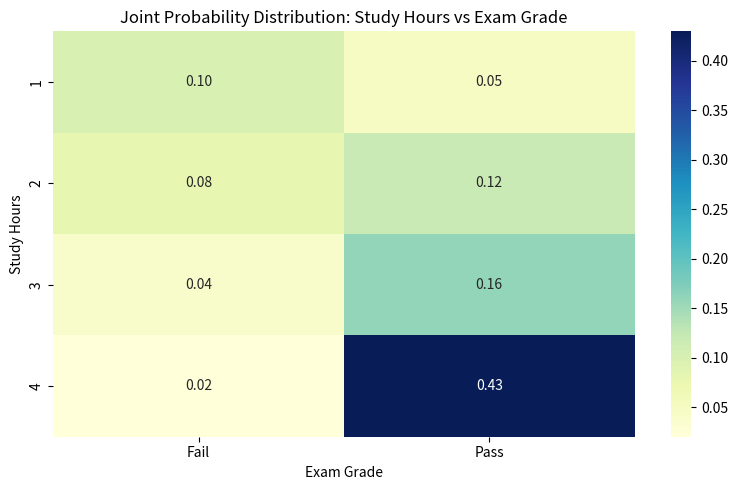

The script that saved this image:
import pandas as pd
import matplotlib.pyplot as plt
import seaborn as sns

# Data for study hours (X) and exam grade (Y)
data = {
    "Study Hours": [1, 1, 2, 2, 3, 3, 4, 4],
    "Exam Grade": ["Fail", "Pass", "Fail", "Pass", "Fail", "Pass", "Fail", "Pass"],
    "Count": [10, 5, 8, 12, 4, 16, 2, 43]
}

# Create DataFrame
df = pd.DataFrame(data)

# Add total students
total_students = df["Count"].sum()

# Calculate joint probabilities
df["P(X,Y)"] = df["Count"] / total_students

# Create pivot table for heatmap
pivot_table = df.pivot(index="Study Hours", columns="Exam Grade", values="P(X,Y)")

# Plot heatmap of joint probabilities
plt.figure(figsize=(8, 5))
sns.heatmap(pivot_table, annot=True, cmap="YlGnBu", fmt=".2f")
plt.title("Joint Probability Distribution: Study Hours vs Exam Grade")
plt.ylabel("Study Hours")
plt.xlabel("Exam Grade")
plt.tight_layout()
plt.show()
